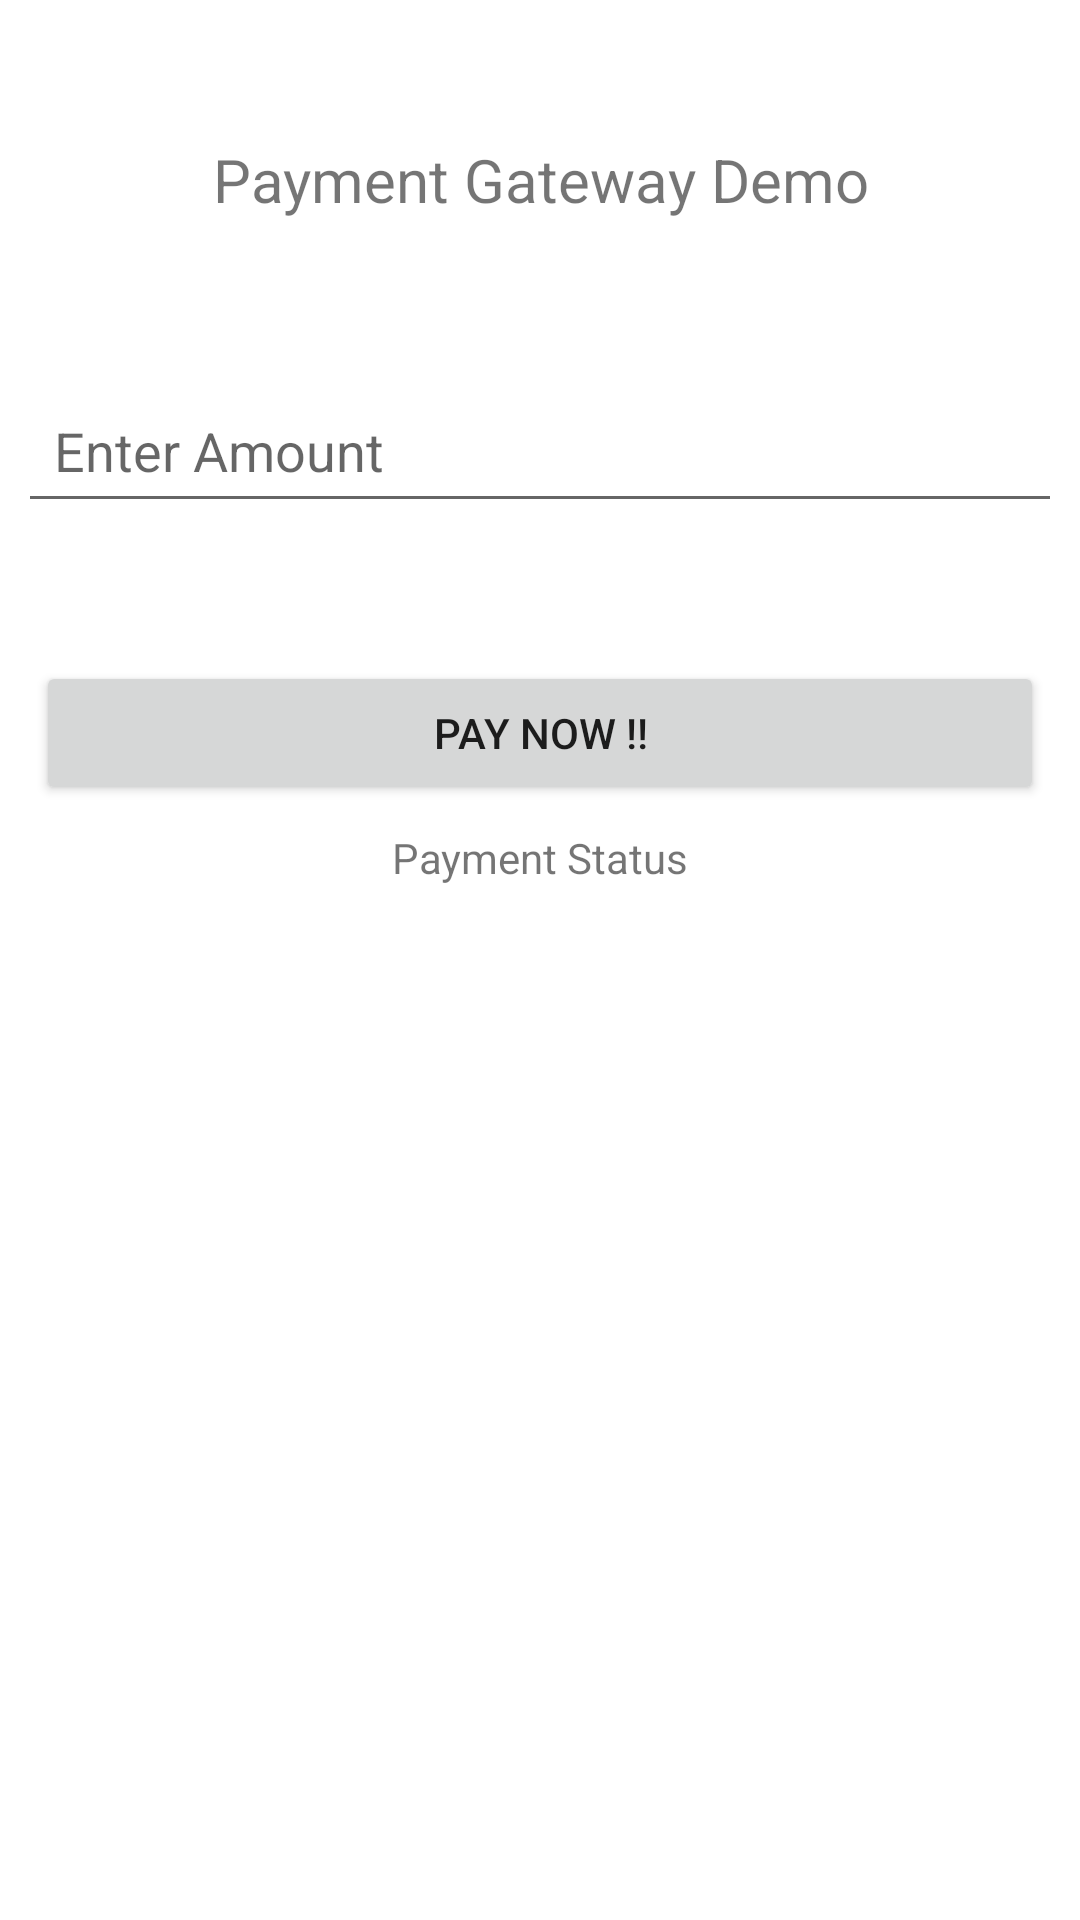

Here is an Android app screen rendered from its layout file. Give the layout XML and the strings, colors and styles it references.
<!-- AndroidManifest.xml: application theme Theme.DatabaseFinal -->
<!-- res/layout/activity_rpayment_main.xml -->
<?xml version="1.0" encoding="utf-8"?>
<LinearLayout xmlns:android="http://schemas.android.com/apk/res/android"
    xmlns:app="http://schemas.android.com/apk/res-auto"
    xmlns:tools="http://schemas.android.com/tools"
    android:layout_width="match_parent"
    android:layout_height="match_parent"
    android:orientation="vertical"
    tools:context=".RPaymentMain">


    <TextView
        android:layout_width="match_parent"
        android:layout_height="wrap_content"
        android:text="Payment Gateway Demo"
        android:textSize="20dp"
        android:textAlignment="center"
        android:minHeight="120dp"
        android:layout_gravity="center"
        android:gravity="center"
        />

    <EditText
        android:layout_margin="6dp"
        android:id="@+id/edit_amount"
        android:inputType="number"
        android:layout_width="match_parent"
        android:layout_height="wrap_content"
        android:hint="Enter Amount"
        android:padding="12dp"
        />

    <Button
        android:layout_marginTop="40dp"
        android:layout_marginEnd="12dp"
        android:layout_marginStart="12dp"
        android:layout_width="match_parent"
        android:layout_height="wrap_content"
        android:text="Pay Now !!"
        android:id="@+id/btn_pay"/>

    <TextView
        android:layout_width="match_parent"
        android:layout_height="wrap_content"
        android:textAlignment="center"
        android:textSize="14sp"
        android:layout_margin="8dp"
        android:id="@+id/paymentStatus"
        android:text="Payment Status"/>


</LinearLayout>
<!-- resources referenced by this layout -->
<resources>
  <style name="Theme.DatabaseFinal" parent="Theme.MaterialComponents.DayNight.DarkActionBar">
          
          <item name="colorPrimary">@color/purple_500</item>
          <item name="colorPrimaryVariant">@color/purple_700</item>
          <item name="colorOnPrimary">@color/white</item>
          
          <item name="colorSecondary">@color/teal_200</item>
          <item name="colorSecondaryVariant">@color/teal_700</item>
          <item name="colorOnSecondary">@color/black</item>
          
          <item name="android:statusBarColor">?attr/colorPrimaryVariant</item>
          
      </style>
  <!-- not gathered from this repository: default colours our renderer supplied (Android Studio template values) -->
  <color name="purple_500">#FF6200EE</color>
  <color name="purple_700">#FF3700B3</color>
  <color name="teal_200">#FF03DAC5</color>
  <color name="teal_700">#FF018786</color>
  <color name="black">#FF000000</color>
  <color name="white">#FFFFFFFF</color>
</resources>
